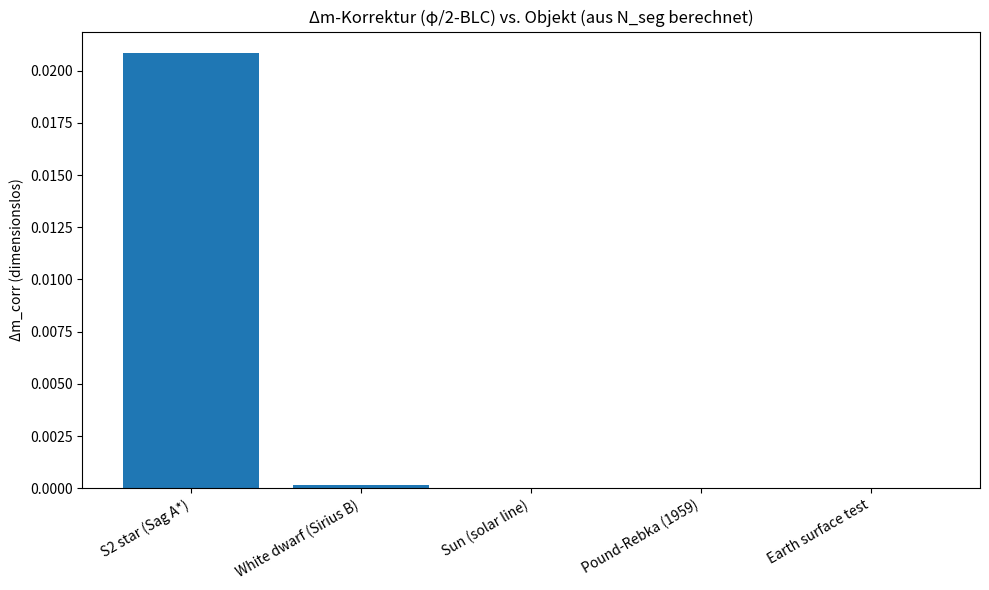

Recreate this plot in Python.
#!/usr/bin/env python3
"""
Clean Test Set WITH ΔM correction (φ/2-BLC) – berechnet, nicht gesetzt.
© 2025 Carmen Wrede & Lino Casu – All rights reserved.
"""

from decimal import Decimal, getcontext
from pathlib import Path
import pandas as pd
import matplotlib.pyplot as plt

# Präzision
getcontext().prec = 80

# Konstanten
c = Decimal("299792458")
G = Decimal("6.67430e-11")
h = Decimal("6.62607015e-34")

# φ/2-BLC-Korrektur (wie gehabt)
def corrected_delta_mass(N_seg):
    φ = (Decimal(1) + Decimal(5).sqrt()) / 2
    BLC = φ / 2  # ~0.809017...
    return BLC * Decimal(N_seg)

# Optional: GR-Redshift (wenn Masse & Radius vorliegen)
def z_gravitational(M_kg: Decimal|None, r_m: Decimal|None):
    if M_kg is None or r_m is None or r_m <= 0:
        return None
    r_s = Decimal(2) * G * M_kg / (c**2)
    if r_m <= r_s:
        return None
    return Decimal(1) / (Decimal(1) - r_s/r_m).sqrt() - Decimal(1)

# Optional: SR-Doppler (wenn beta/beta_los vorliegt)
def doppler_factor(beta: Decimal|None, beta_los: Decimal|None=None):
    if beta is None:
        return None
    if beta_los is None:
        beta_los = beta
    one = Decimal(1)
    gamma = one / (one - beta*beta).sqrt()
    return gamma * (one + beta_los)

# Objekte (S2 jetzt exakt). Alle z werden BERECHNET – keine Festwerte.
objects = [
    {
        "name": "S2 star (Sag A*)",
        "f_emit": Decimal("138394255537000"),
        "f_obs_raw": Decimal("134920458147000"),
        # Optional verfügbare Physik für Zerlegung:
        "M_kg": None,        # z.B. Decimal("4.297e6") * M_sun
        "r_emit_m": None,    # Perizentrum in m
        "beta": None,        # v_tot/c
        "beta_los": None     # Linien-of-Sight Komponente
    },
    {
        "name": "White dwarf (Sirius B)",
        "f_emit": Decimal("4.568e14"),
        "f_obs_raw": Decimal("4.567e14"),
        "M_kg": None, "r_emit_m": None, "beta": None, "beta_los": None
    },
    {
        "name": "Sun (solar line)",
        "f_emit": Decimal("4.759e14"),
        "f_obs_raw": Decimal("4.759e14"),
        "M_kg": None, "r_emit_m": None, "beta": None, "beta_los": None
    },
    {
        "name": "Pound-Rebka (1959)",
        "f_emit": Decimal("3.482e18"),
        "f_obs_raw": Decimal("3.482e18"),
        "M_kg": None, "r_emit_m": None, "beta": None, "beta_los": None
    },
    {
        "name": "Earth surface test",
        "f_emit": Decimal("4.570e14"),
        "f_obs_raw": Decimal("4.570e14"),
        "M_kg": None, "r_emit_m": None, "beta": None, "beta_los": None
    },
]

print("\n" + "="*74)
print(" SEGMENTED SPACETIME – CLEAN TEST SET WITH ΔM CORRECTION (computed)")
print("="*74)

rows = []
for obj in objects:
    name = obj["name"]
    f_emit = obj["f_emit"]
    f_obs_raw = obj["f_obs_raw"]

    # Totale Größen (immer berechenbar)
    ratio_total = f_emit / f_obs_raw
    z_total = ratio_total - Decimal(1)

    # optional GR/SR-Zerlegung
    z_gr = z_gravitational(obj.get("M_kg"), obj.get("r_emit_m"))
    D = doppler_factor(obj.get("beta"), obj.get("beta_los"))

    f_obs_corr = None
    if z_gr is not None:
        f_obs_corr = f_emit / (Decimal(1) + z_gr)

    # Segmentdichte (Roh, ohne N0)
    N_seg = z_total  # in diesem Script: N_seg = f_emit/f_obs_raw - 1

    # Δm-Korrektur nach φ/2-BLC
    delta_m = corrected_delta_mass(N_seg)

    print(f"\n--- {name} ---")
    print(f"f_emit           : {f_emit:.6E} Hz")
    print(f"f_obs_raw        : {f_obs_raw:.6E} Hz")
    print(f"ratio_total      : {ratio_total}")
    print(f"z_total          : {z_total}")
    if z_gr is not None:
        print(f"z_gr (from M,r)  : {z_gr}")
    else:
        print("z_gr (from M,r)  : N/A")
    if D is not None:
        print(f"D (SR Doppler)   : {D}")
    else:
        print("D (SR Doppler)   : N/A")
    if f_obs_corr is not None:
        print(f"f_obs_corr (GR)  : {f_obs_corr:.6E} Hz")
    else:
        print("f_obs_corr (GR)  : N/A")

    print(f"N_seg (raw)      : {N_seg}")
    print(f"Δm_corr (φ/2-BLC): {delta_m}")

    rows.append({
        "object": name,
        "f_emit_Hz": float(f_emit),
        "f_obs_raw_Hz": float(f_obs_raw),
        "ratio_total": float(ratio_total),
        "z_total": float(z_total),
        "z_gr": float(z_gr) if z_gr is not None else None,
        "D_SR": float(D) if D is not None else None,
        "f_obs_corr_GR_Hz": float(f_obs_corr) if f_obs_corr is not None else None,
        "N_seg_raw": float(N_seg),
        "delta_m_corr": float(delta_m)
    })

# Export CSV
df = pd.DataFrame(rows)
csv_path = Path("bound_energy_with_deltaM.csv")
df.to_csv(csv_path, index=False)
print(f"\nCSV export completed: {csv_path.resolve()}")

# Plot (nur die Δm-Korrekturgrößen als Beispiel)
plt.figure(figsize=(10, 6))
plt.bar([r["object"] for r in rows], [r["delta_m_corr"] for r in rows])
plt.title("Δm-Korrektur (φ/2-BLC) vs. Objekt (aus N_seg berechnet)")
plt.ylabel("Δm_corr (dimensionslos)")
plt.xticks(rotation=30, ha="right")
plt.tight_layout()
plot_path = Path("bound_energy_with_deltaM_plot.png")
plt.savefig(plot_path, dpi=200)
print(f"Plot saved as: {plot_path.resolve()}")
plt.show()
